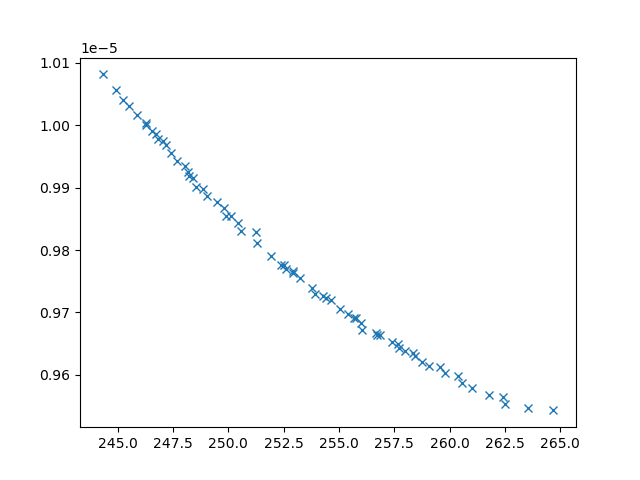

The table this chart was drawn from, first rows:
xline_all_values, yline_all_values, X_all_values, obj1, obj2, obj3, inc
249.9, 9.854385931824737e-06, [np.float64(3.319896097924622), np.float…, 249.9, 9.854385931824737e-06, 5833707, 0
249, 9.887317535117743e-06, [np.float64(7.431525482933262), np.float…, 249, 9.887317535117743e-06, 8783565, 0
244.9, 1.0056614244844136e-05, [np.float64(1.939893126450442), 0.1, np.…, 244.9, 1.0056614244844136e-05, 28582567, 0
250.6, 9.830831214716292e-06, [np.float64(1.4120344671911629), np.floa…, 250.6, 9.830831214716292e-06, 5550939, 0
256.1, 9.671671966140106e-06, [0.1, np.float64(8.04928961461525), np.f…, 256.1, 9.671671966140106e-06, 3214189, 0
253.3, 9.755582235904513e-06, [np.float64(1.2839865914508657), np.floa…, 253.3, 9.755582235904513e-06, 4731503, 0
246.6, 9.990832042224623e-06, [np.float64(1.9418074679766266), 0.1, 10…, 246.6, 9.990832042224623e-06, 26382575, 0
263.5, 9.547673573307338e-06, [np.float64(0.8626938200612008), np.floa…, 263.5, 9.547673573307338e-06, 2714495, 0
262.5, 9.552738297831587e-06, [0.1, np.float64(4.102235081646345), np.…, 262.5, 9.552738297831587e-06, 2868737, 0
255.8, 9.690540686897432e-06, [np.float64(1.1675700430415936), np.floa…, 255.8, 9.690540686897432e-06, 3802961, 0
252.4, 9.775822293209209e-06, [np.float64(6.159092055474657), np.float…, 252.4, 9.775822293209209e-06, 4891629, 0
245.2, 1.0040957309704529e-05, [0.1, 0.1, 10, np.float64(1.027336045669…, 245.2, 1.0040957309704529e-05, 26804470, 0
245.5, 1.0031406391680435e-05, [np.float64(3.002401998402795), 0.1, 10,…, 245.5, 1.0031406391680435e-05, 28193652, 0
254.4, 9.723055540031238e-06, [np.float64(0.8175906426607588), np.floa…, 254.4, 9.723055540031238e-06, 4022455, 0
253.8, 9.739550756983574e-06, [np.float64(1.8371310288810865), np.floa…, 253.8, 9.739550756983574e-06, 4310544, 0
244.3, 1.008131784531823e-05, [np.float64(2.0804585524094317), 0.1, 10…, 244.3, 1.008131784531823e-05, 30508857, 0
247.7, 9.942168817242785e-06, [np.float64(1.995695103280593), np.float…, 247.7, 9.942168817242785e-06, 11795006, 0
247.4, 9.956118108787728e-06, [np.float64(1.731989663924832), np.float…, 247.4, 9.956118108787728e-06, 14166786, 0
247.1, 9.973875119697385e-06, [np.float64(2.284854702702046), 0.1, 10,…, 247.1, 9.973875119697385e-06, 26162286, 0
245.9, 1.001633059706607e-05, [np.float64(2.109336469930811), 0.1, 10,…, 245.9, 1.001633059706607e-05, 26995389, 0
258.4, 9.629963833486315e-06, [np.float64(0.9528125030299335), np.floa…, 258.4, 9.629963833486315e-06, 3145712, 0
255, 9.706127844351992e-06, [np.float64(0.5055299283669719), np.floa…, 255, 9.706127844351992e-06, 3908352, 0
251.9, 9.79012265780393e-06, [np.float64(2.7185820207693907), np.floa…, 251.9, 9.79012265780393e-06, 5094520, 0
262.4, 9.564101469192417e-06, [np.float64(1.1417376696542252), np.floa…, 262.4, 9.564101469192417e-06, 2815202, 0
260.4, 9.597607611018543e-06, [np.float64(1.0390020342980992), np.floa…, 260.4, 9.597607611018543e-06, 2844916, 0
260.6, 9.586842735488272e-06, [np.float64(1.0246857484893936), np.floa…, 260.6, 9.586842735488272e-06, 3050891, 0
255.4, 9.696964023302351e-06, [np.float64(1.5475271285396308), np.floa…, 255.4, 9.696964023302351e-06, 3896451, 0
258.7, 9.621460490629374e-06, [np.float64(0.9154895961321317), np.floa…, 258.7, 9.621460490629374e-06, 3275156, 0
248.1, 9.934310047354778e-06, [np.float64(4.639902618063269), 0.1, 10,…, 248.1, 9.934310047354778e-06, 23827748, 0
248.4, 9.915370651617376e-06, [np.float64(1.8886471508939706), np.floa…, 248.4, 9.915370651617376e-06, 10009464, 0
257.4, 9.653445249797827e-06, [np.float64(1.3691135159289582), np.floa…, 257.4, 9.653445249797827e-06, 3758045, 0
256.9, 9.663226556845811e-06, [np.float64(1.6215156403080984), np.floa…, 256.9, 9.663226556845811e-06, 3721083, 0
248.6, 9.901367690906668e-06, [np.float64(7.761180651870302), np.float…, 248.6, 9.901367690906668e-06, 8147634, 0
252.9, 9.765897702063878e-06, [np.float64(1.3265730539319667), np.floa…, 252.9, 9.765897702063878e-06, 4935440, 0
259.6, 9.612474530548311e-06, [np.float64(1.2520337944951772), np.floa…, 259.6, 9.612474530548311e-06, 3074293, 0
259.1, 9.614449379550911e-06, [np.float64(0.5122715869466448), np.floa…, 259.1, 9.614449379550911e-06, 3227052, 0
248.2, 9.924419392997602e-06, [np.float64(1.4308082123396002), np.floa…, 248.2, 9.924419392997602e-06, 10540741, 0
248.9, 9.898041896415423e-06, [np.float64(0.8836751139480681), np.floa…, 248.9, 9.898041896415423e-06, 8480355, 0
261, 9.579669299139947e-06, [np.float64(1.0985101855774981), np.floa…, 261, 9.579669299139947e-06, 2966238, 0
258, 9.637934121311003e-06, [0.1, np.float64(3.3835622663758924), np…, 258, 9.637934121311003e-06, 3181019, 0
247.2, 9.96898472322307e-06, [np.float64(1.977087383278329), np.float…, 247.2, 9.96898472322307e-06, 17989778, 0
261.8, 9.568026828384817e-06, [0.1, np.float64(4.418469196785542), np.…, 261.8, 9.568026828384817e-06, 2721886, 0
257.7, 9.643008358952438e-06, [0.1, np.float64(3.257505340349585), np.…, 257.7, 9.643008358952438e-06, 3311848, 0
264.7, 9.54316366700769e-06, [np.float64(0.6977188942330663), np.floa…, 264.7, 9.54316366700769e-06, 2630331, 0
246.3, 1.0002904048449939e-05, [np.float64(1.9936096889767652), 0.1, np…, 246.3, 1.0002904048449939e-05, 26894334, 0
251.3, 9.8112321242087e-06, [np.float64(3.9293991053724646), np.floa…, 251.3, 9.8112321242087e-06, 5606758, 0
254.3, 9.725738994987782e-06, [np.float64(1.2893198429338142), np.floa…, 254.3, 9.725738994987782e-06, 4123504, 0
250.4, 9.843888483115568e-06, [np.float64(3.561832928957083), np.float…, 250.4, 9.843888483115568e-06, 7393211, 0
255.7, 9.691851885608353e-06, [np.float64(1.180843370096579), np.float…, 255.7, 9.691851885608353e-06, 3668937, 0
246.3, 1.0001049067054366e-05, [np.float64(1.8603439166041564), 0.1, np…, 246.3, 1.0001049067054366e-05, 26651671, 0
253.9, 9.729911769599153e-06, [np.float64(0.3447636186822933), np.floa…, 253.9, 9.729911769599153e-06, 4175406, 0
254.7, 9.720608118006182e-06, [np.float64(2.2922486534527313), np.floa…, 254.7, 9.720608118006182e-06, 4623408, 0
258.3, 9.63558538251775e-06, [np.float64(1.0508234348357888), np.floa…, 258.3, 9.63558538251775e-06, 3219933, 0
248.2, 9.919062160807071e-06, [np.float64(1.7030119514320683), np.floa…, 248.2, 9.919062160807071e-06, 8586667, 0
256.7, 9.667812260764045e-06, [np.float64(1.6586445973746515), np.floa…, 256.7, 9.667812260764045e-06, 3588103, 0
250.1, 9.854325101660848e-06, [np.float64(1.3976627332868001), np.floa…, 250.1, 9.854325101660848e-06, 7085827, 0
252.5, 9.775669259958732e-06, [np.float64(1.564573162447702), np.float…, 252.5, 9.775669259958732e-06, 4922058, 0
252.6, 9.769483003360756e-06, [np.float64(5.068145199820172), np.float…, 252.6, 9.769483003360756e-06, 4790516, 0
256, 9.68283768673977e-06, [np.float64(1.5889025156405734), np.floa…, 256, 9.68283768673977e-06, 3887381, 0
256.7, 9.664634938366708e-06, [np.float64(0.7860863366955836), np.floa…, 256.7, 9.664634938366708e-06, 3599296, 0
... 8 more rows
